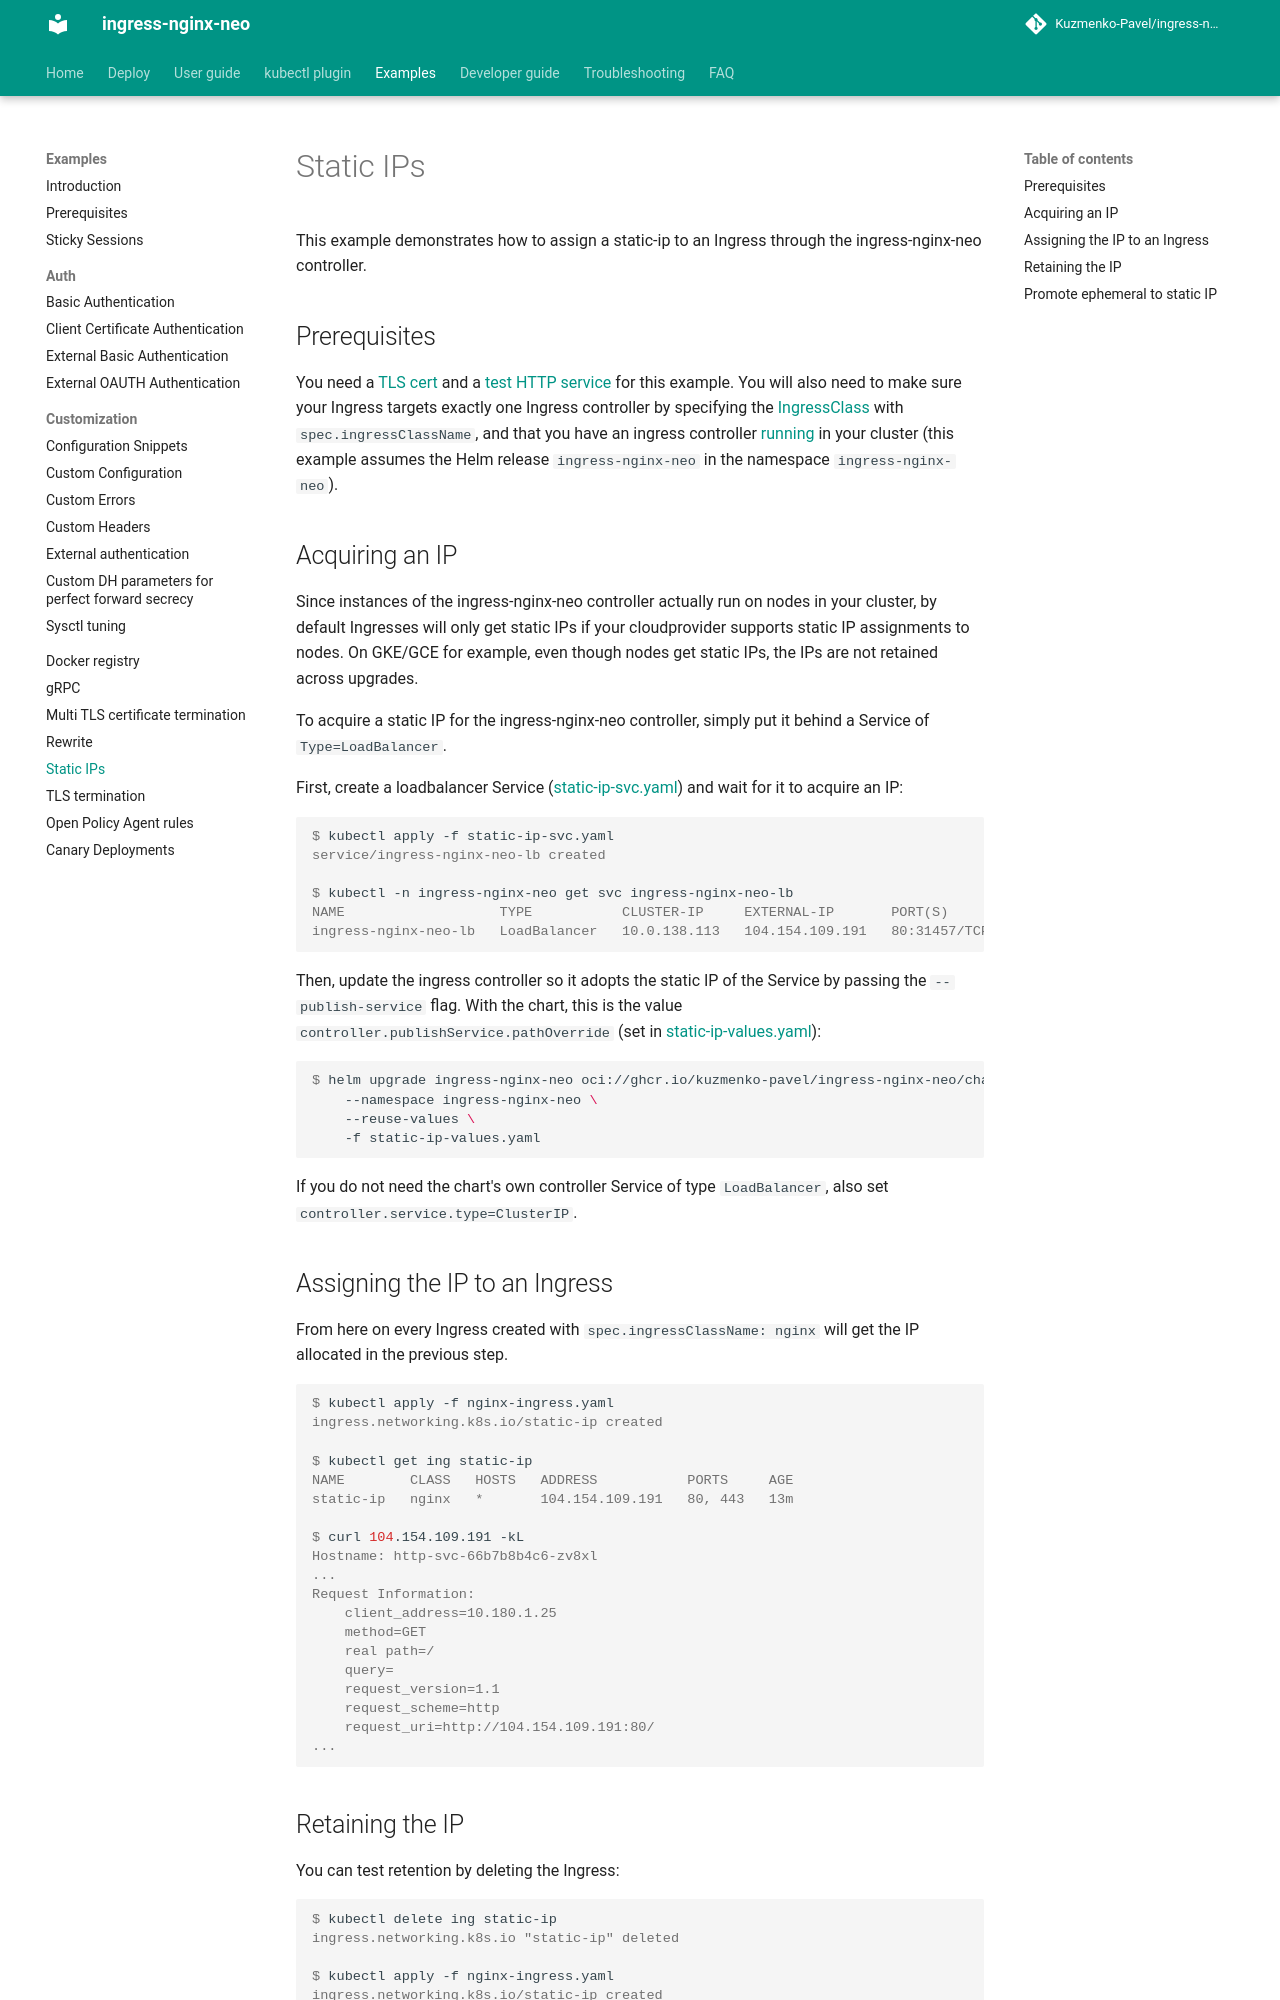

repository: Kuzmenko-Pavel/ingress-nginx-neo · page: latest/examples/static-ip/index.html · generator: mkdocs

# Static IPs

This example demonstrates how to assign a static-ip to an Ingress through the ingress-nginx-neo controller.

## Prerequisites

You need a [TLS cert](../PREREQUISITES.md#tls-certificates) and a [test HTTP service](../PREREQUISITES.md#test-http-service) for this example.
You will also need to make sure your Ingress targets exactly one Ingress
controller by specifying the [IngressClass](../../user-guide/multiple-ingress.md) with `spec.ingressClassName`,
and that you have an ingress controller [running](../../deploy/index.md) in your cluster
(this example assumes the Helm release `ingress-nginx-neo` in the namespace `ingress-nginx-neo`).

## Acquiring an IP

Since instances of the ingress-nginx-neo controller actually run on nodes in your cluster,
by default Ingresses will only get static IPs if your cloudprovider
supports static IP assignments to nodes. On GKE/GCE for example, even though
nodes get static IPs, the IPs are not retained across upgrades.

To acquire a static IP for the ingress-nginx-neo controller, simply put it
behind a Service of `Type=LoadBalancer`.

First, create a loadbalancer Service ([static-ip-svc.yaml](static-ip-svc.yaml)) and wait for it to acquire an IP:

```console
$ kubectl apply -f static-ip-svc.yaml
service/ingress-nginx-neo-lb created

$ kubectl -n ingress-nginx-neo get svc ingress-nginx-neo-lb
NAME                   TYPE           CLUSTER-IP     EXTERNAL-IP       PORT(S)                      AGE
ingress-nginx-neo-lb   LoadBalancer   10.0.138.113   104.154.109.191   80:31457/TCP,443:32240/TCP   15m
```

Then, update the ingress controller so it adopts the static IP of the Service
by passing the `--publish-service` flag. With the chart, this is the value
`controller.publishService.pathOverride` (set in [static-ip-values.yaml](static-ip-values.yaml)):

```console
$ helm upgrade ingress-nginx-neo oci://ghcr.io/kuzmenko-pavel/ingress-nginx-neo/charts/ingress-nginx-neo \
    --namespace ingress-nginx-neo \
    --reuse-values \
    -f static-ip-values.yaml
```

If you do not need the chart's own controller Service of type `LoadBalancer`, also set
`controller.service.type=ClusterIP`.

## Assigning the IP to an Ingress

From here on every Ingress created with `spec.ingressClassName: nginx`
will get the IP allocated in the previous step.

```console
$ kubectl apply -f nginx-ingress.yaml
ingress.networking.k8s.io/static-ip created

$ kubectl get ing static-ip
NAME        CLASS   HOSTS   ADDRESS           PORTS     AGE
static-ip   nginx   *       104.154.109.191   80, 443   13m

$ curl 104.154.109.191 -kL
Hostname: http-svc-66b7b8b4c6-zv8xl
...
Request Information:
	client_address=10.180.1.25
	method=GET
	real path=/
	query=
	request_version=1.1
	request_scheme=http
	request_uri=http://104.154.109.191:80/
...
```
